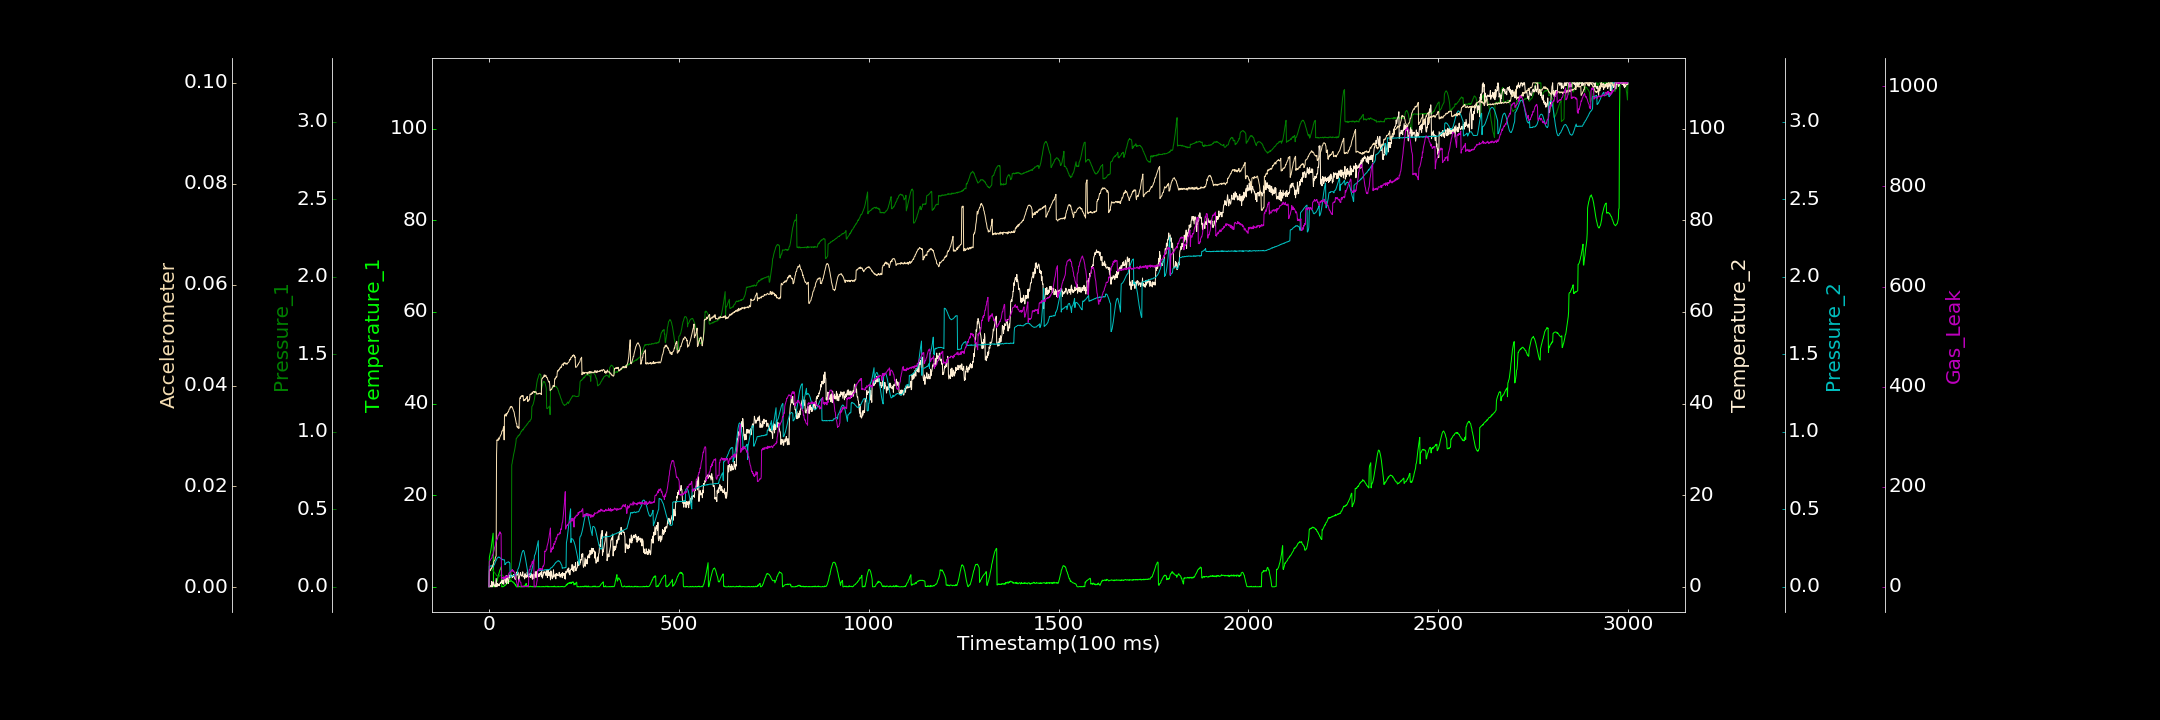

The file beside this chart, header and first rows:
0.000000000, 0.000000000, 0.000000000, 0.180953395, 0.000000000, 0.000114531, 0.074298334
1, 6.347, 0.09192, 0.1431, 0.1335, 0.003275, 50.66
2, 6.803, 0.09602, 0.000000000, 0.1325, 0.003494, 51.45
3, 7.204, 0.101, 0.000000000, 0.1341, 0.0036, 52.81
4, 7.545, 0.1072, 0.000000000, 0.1342, 0.003363, 53.34
5, 7.939, 0.1072, 0.269, 0.1338, 0.003654, 55.63
6, 8.575, 0.1115, 0.000000000, 0.1364, 0.003848, 56.42
7, 9.241, 0.1124, 1.184, 0.1331, 0.003745, 57.35
8, 9.775, 0.1106, 0.000000000, 0.1347, 0.003942, 57.99
9, 10.38, 0.1103, 0.000000000, 0.1299, 0.004108, 63.36
10, 10.96, 0.1033, 1.066, 0.1313, 0.004448, 62.62
11, 11.71, 0.1092, 0.3619, 0.1274, 0.004469, 65.43
12, 0.06879, 0.1054, 1.066, 0.1307, 0.004741, 68.96
13, 0.006353, 0.09697, 0.6994, 0.1389, 0.005192, 71.61
14, 0.000000000, 0.09341, 0.1199, 0.1432, 0.005264, 74.43
15, 0.000000000, 0.09029, 0.2854, 0.147, 0.005343, 79.23
16, 0.323, 0.0884, 0.4294, 0.1554, 0.005491, 80.12
17, 0.3273, 0.08379, 0.000000000, 0.1614, 0.005967, 83.61
18, 0.4762, 0.08148, 0.2693, 0.1663, 0.006065, 89.41
19, 0.7112, 0.07793, 1.821, 0.17, 0.006247, 90.7
20, 0.974, 0.07203, 0.8173, 0.1745, 0.02633, 93.94
21, 1.169, 0.07285, 0.000000000, 0.1827, 0.02924, 93.31
22, 1.5, 0.07192, 0.6995, 0.1844, 0.02913, 95.6
23, 1.845, 0.06973, 0.2919, 0.1883, 0.02919, 97.43
24, 2.16, 0.0649, 0.6048, 0.1898, 0.02909, 101.6
25, 2.609, 0.07029, 0.2909, 0.1919, 0.02962, 103.3
26, 2.758, 0.06601, 0.5104, 0.1898, 0.02931, 102.6
27, 3.114, 0.06838, 0.2331, 0.1917, 0.02941, 106.8
28, 3.341, 0.06894, 0.5977, 0.1886, 0.02968, 105.9
29, 3.734, 0.07529, 0.7985, 0.1871, 0.02987, 109.9
30, 3.756, 0.07459, 0.8286, 0.1858, 0.03, 106.8
31, 4.149, 0.07413, 0.7312, 0.1843, 0.0301, 106.9
32, 4.255, 0.07493, 1.114, 0.182, 0.03029, 106
33, 4.416, 0.07332, 0.9345, 0.1782, 0.03046, 16.49
34, 0.000000000, 0.07222, 1.342, 0.1776, 0.03098, 15.84
35, 0.06697, 0.07403, 1.454, 0.1782, 0.031, 18.72
36, 0.02086, 0.07573, 0.6968, 0.1745, 0.03109, 18
37, 0.002741, 0.06894, 1.472, 0.1754, 0.03126, 18.34
38, 0.09016, 0.06774, 0.9886, 0.1742, 0.03162, 19.01
39, 0.1193, 0.06303, 0.5392, 0.1731, 0.03184, 15.24
40, 0.1316, 0.05991, 1.749, 0.1734, 0.02923, 19.96
41, 0.352, 0.05942, 1.979, 0.1738, 0.03417, 19.28
42, 0.2701, 0.05224, 1.917, 0.1426, 0.03418, 15.49
43, 0.36, 0.04972, 1.38, 0.1455, 0.03428, 18.78
44, 0.4138, 0.04859, 0.9736, 0.1469, 0.03436, 21.49
45, 0.4905, 0.04573, 1.983, 0.1524, 0.03392, 22.49
46, 0.655, 0.04095, 0.6601, 0.1554, 0.03443, 18.28
47, 0.6938, 0.03789, 2.478, 0.1558, 0.03436, 20.94
48, 0.855, 0.0395, 2.066, 0.1579, 0.03435, 19.2
49, 0.7777, 0.0399, 1.801, 0.1589, 0.03467, 19.12
50, 1.069, 0.04167, 0.9973, 0.1604, 0.03476, 20.64
51, 1.064, 0.04303, 0.7324, 0.1612, 0.03475, 20.27
52, 1.121, 0.04231, 1.51, 0.1613, 0.03497, 25.55
53, 1.249, 0.0427, 2.164, 0.1553, 0.03529, 27.82
54, 1.09, 0.04421, 1.95, 0.157, 0.03536, 28.12
55, 1.194, 0.04529, 2.579, 0.1522, 0.03538, 28.43
56, 1.316, 0.04458, 2.246, 0.06411, 0.03575, 30.15
57, 1.234, 0.05101, 2.111, 0.0636, 0.03562, 29.64
58, 1.32, 0.04801, 2.154, 0.06564, 0.03587, 29.96
59, 1.348, 0.0527, 2.385, 0.06742, 0.03586, 32.59
60, 1.234, 0.7863, 2.562, 0.06978, 0.03573, 32.84
... 2,939 more rows
